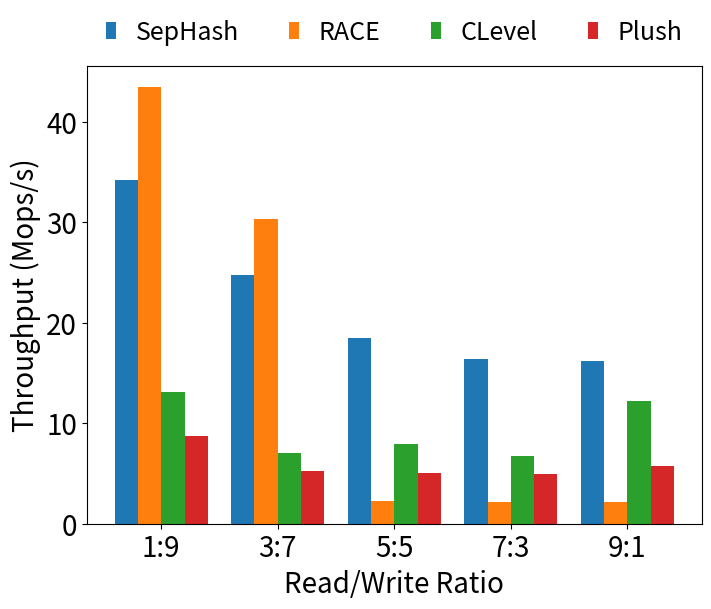

Write the Python code that produced this figure.
import matplotlib.pyplot as plt
import numpy as np
import matplotlib as mpl

mpl.rcParams['font.size'] = 20
# mpl.rcParams['axes.edgecolor'] = 'black'  # 设置边框颜色为黑色

# Read data
data = {
    "1:9": {
        "SepHash": [33324.55, 23393.16, 34219.85, 32528.72],
        "RACE": [38745.28, 38392.86, 38126.79, 43430.29],
        "CLevel": [5636.42, 5394.79, 8376.28, 13154.03],
        "Plush": [5179.04, 4454.97, 5667.68, 8758.2]
    },
    "3:7": {
        "SepHash": [24741.47, 14790.61, 23668.89, 21464.19],
        "RACE": [28256.879999999997, 30293.43, 25652.67, 21373.07],
        "CLevel": [7011.33, 6740.07, 6015.09, 6835.85],
        "Plush": [5276.08, 4836.88, 4872.92, 3616.72]
    },
    "5:5": {
        "SepHash": [14925.88, 17194.45, 18453.72, 13123.39],
        "RACE": [2263.71, 1770.82, 1468.3, 928.4],
        "CLevel": [6330.85, 6943.72, 7544.2, 7936.3],
        "Plush": [5024.1, 4906.8, 4316, 3858]
    },
    "7:3": {
        "SepHash": [16315.32, 11457.41, 16415.57, 12931.95],
        "RACE": [2198.6, 1007.56, 645.77, 366.55],
        "CLevel": [5540.13, 5540.63, 5859.08, 6729.94],
        "Plush": [4966.56, 3236.74, 2755.7, 2419.1]
    },
    "9:1": {
        "SepHash": [16154.81, 14006.63, 11138.43, 15787.39],
        "RACE": [2181.15, 643.25, 539.56, 431.49],
        "CLevel": [5001.69, 4655.24, 6300.84, 12209.47],
        "Plush": [5738.42, 2930.96, 2720.24, 2322.62]
    }
}

# Extract indexes and ratios
indexes = list(data[next(iter(data))].keys())  
ratios = list(data.keys())

# Create values array
values = np.zeros((len(ratios), len(indexes)))  

# Fill values array
for i, ratio in enumerate(ratios):
  for j, index in enumerate(indexes):
    values[i, j] = max(data[ratio][index])/1000
    
# Set figure size and adjust subplots  
plt.figure(figsize=(7, 5.8))
plt.subplots_adjust(wspace=0.1, top=.9, bottom=.11, left=.111, right=.99)

# Plot bars
x = np.arange(len(ratios))
width = 0.2  
for i, index in enumerate(indexes):
  plt.bar(x - 1.5*width + i*width, values[:,i], width,label=index)
  
# Add labels and legends  
plt.xlabel("Read/Write Ratio")
plt.xticks(x, ratios)  
plt.ylabel('Throughput (Mops/s)')
plt.legend(loc='upper center', bbox_to_anchor=(0.5, 1.15), ncol=4, fontsize=18, framealpha=0, handlelength=.4)

# Save figure
plt.savefig('var_insert_ratio.pdf')

# Show plot
plt.show()